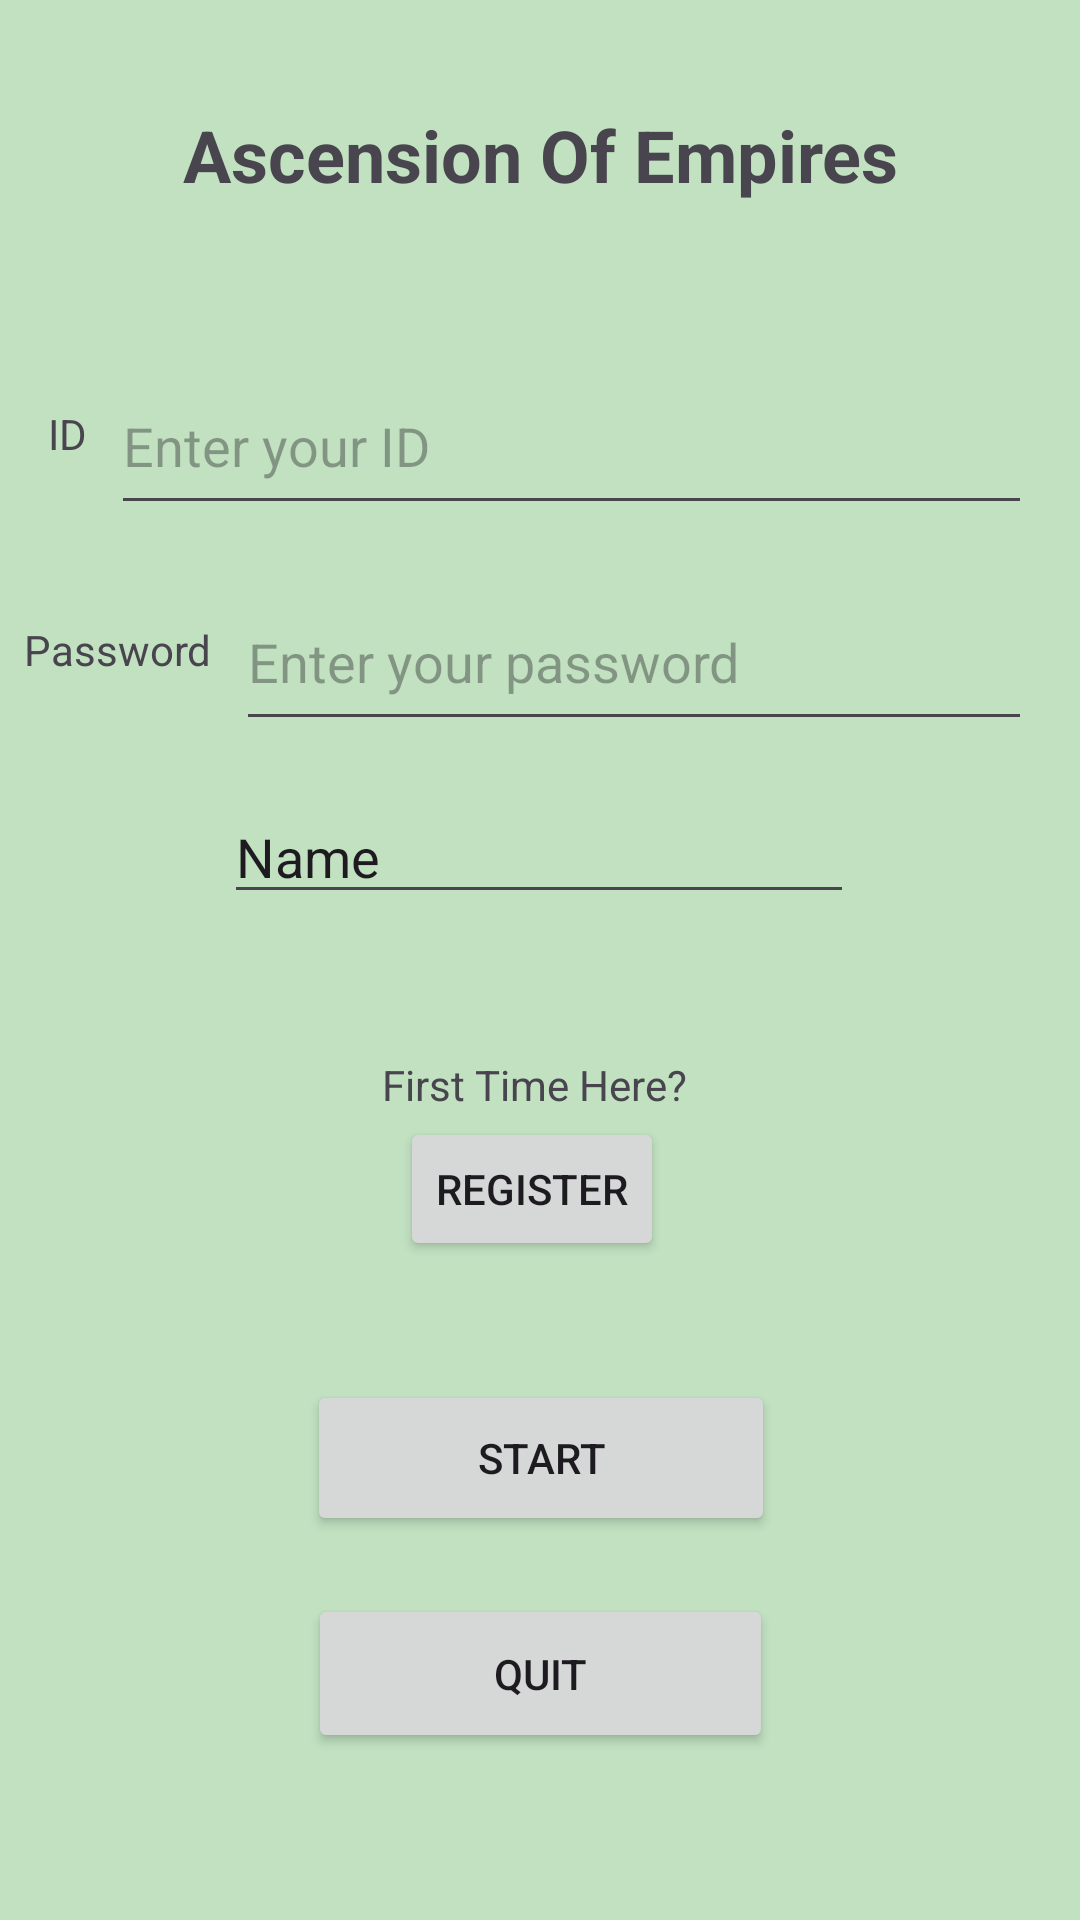

Produce the Android XML layout that renders to this screen, including the resource entries it uses.
<!-- AndroidManifest.xml: application theme Theme.Screens -->
<!-- res/layout/activity_main.xml -->
<?xml version="1.0" encoding="utf-8"?>
<androidx.constraintlayout.widget.ConstraintLayout
    xmlns:android="http://schemas.android.com/apk/res/android"
    xmlns:app="http://schemas.android.com/apk/res-auto"
    xmlns:tools="http://schemas.android.com/tools"
    android:layout_width="match_parent"
    android:layout_height="match_parent"
    android:background="#C1E1C1"
    tools:context=".ScreensJava.MainActivity">

    <TextView
        android:id="@+id/textViewTitle"
        android:layout_width="288dp"
        android:layout_height="103dp"
        android:gravity="center"
        android:text="Ascension Of Empires"
        android:textSize="24sp"
        android:textStyle="bold"
        app:layout_constraintTop_toTopOf="parent"
        app:layout_constraintBottom_toTopOf="@+id/textViewID"
        app:layout_constraintStart_toStartOf="parent"
        app:layout_constraintEnd_toEndOf="parent"
        app:layout_constraintVertical_bias="0.2" />

    <EditText
        android:id="@+id/IDText"
        android:layout_width="0dp"
        android:layout_height="56dp"
        android:layout_marginTop="16dp"
        android:layout_marginStart="8dp"
        android:layout_marginEnd="16dp"
        android:ems="10"
        android:inputType="text"
        android:hint="Enter your ID"
        app:layout_constraintTop_toBottomOf="@+id/textViewTitle"
        app:layout_constraintStart_toEndOf="@+id/textViewID"
        app:layout_constraintEnd_toEndOf="parent" />


    <EditText
        android:id="@+id/PasswordText"
        android:layout_width="0dp"
        android:layout_height="56dp"
        android:layout_marginStart="8dp"
        android:layout_marginTop="16dp"
        android:layout_marginEnd="16dp"
        android:hint="Enter your password"
        android:ems="10"
        android:inputType="textPassword"
        app:layout_constraintBottom_toBottomOf="parent"
        app:layout_constraintEnd_toEndOf="parent"
        app:layout_constraintHorizontal_bias="0.0"
        app:layout_constraintStart_toEndOf="@+id/textViewPassword"
        app:layout_constraintTop_toBottomOf="@+id/IDText"
        app:layout_constraintVertical_bias="0.0" />

    <Button
        android:id="@+id/buttonStart"
        android:layout_width="156dp"
        android:layout_height="52dp"
        android:layout_marginBottom="128dp"
        android:text="Start"
        app:layout_constraintBottom_toBottomOf="parent"
        app:layout_constraintEnd_toEndOf="parent"
        app:layout_constraintHorizontal_bias="0.501"
        app:layout_constraintStart_toStartOf="parent" />

    <Button
        android:id="@+id/buttonQuit"
        android:layout_width="155dp"
        android:layout_height="53dp"
        android:text="Quit"
        app:layout_constraintBottom_toBottomOf="parent"
        app:layout_constraintStart_toStartOf="parent"
        app:layout_constraintEnd_toEndOf="parent"
        app:layout_constraintTop_toBottomOf="@+id/buttonStart"
        app:layout_constraintVertical_bias="0.26" />

    <TextView
        android:id="@+id/textViewPassword"
        android:layout_width="wrap_content"
        android:layout_height="wrap_content"
        android:layout_marginTop="32dp"
        android:layout_marginStart="8dp"
        android:text="Password"
        app:layout_constraintTop_toBottomOf="@+id/IDText"
        app:layout_constraintStart_toStartOf="parent" />

    <TextView
        android:id="@+id/textViewID"
        android:layout_width="wrap_content"
        android:layout_height="wrap_content"
        android:layout_marginStart="16dp"
        android:layout_marginTop="32dp"
        android:text="ID"
        app:layout_constraintStart_toStartOf="parent"
        app:layout_constraintTop_toBottomOf="@+id/textViewTitle" />

    <TextView
        android:id="@+id/textView4"
        android:layout_width="wrap_content"
        android:layout_height="wrap_content"
        android:text="First Time Here?"
        app:layout_constraintBottom_toBottomOf="parent"
        app:layout_constraintEnd_toEndOf="parent"
        app:layout_constraintHorizontal_bias="0.493"
        app:layout_constraintStart_toStartOf="parent"
        app:layout_constraintTop_toTopOf="parent"
        app:layout_constraintVertical_bias="0.567" />

    <Button
        android:id="@+id/buttonRegister"
        android:layout_width="wrap_content"
        android:layout_height="wrap_content"
        android:text="Register"
        app:layout_constraintBottom_toBottomOf="parent"
        app:layout_constraintEnd_toEndOf="parent"
        app:layout_constraintHorizontal_bias="0.49"
        app:layout_constraintStart_toStartOf="parent"
        app:layout_constraintTop_toTopOf="parent"
        app:layout_constraintVertical_bias="0.629" />

    <EditText
        android:id="@+id/testText"
        android:layout_width="wrap_content"
        android:layout_height="wrap_content"
        android:ems="10"
        android:inputType="text"
        android:text="Name"
        app:layout_constraintBottom_toBottomOf="parent"
        app:layout_constraintEnd_toEndOf="parent"
        app:layout_constraintHorizontal_bias="0.497"
        app:layout_constraintStart_toStartOf="parent"
        app:layout_constraintTop_toTopOf="parent"
        app:layout_constraintVertical_bias="0.44" />

</androidx.constraintlayout.widget.ConstraintLayout>
<!-- resources referenced by this layout -->
<resources>
  <style name="Theme.Screens" parent="Base.Theme.Screens" />
  <style name="Base.Theme.Screens" parent="Theme.Material3.DayNight.NoActionBar">
          
          
      </style>
</resources>
